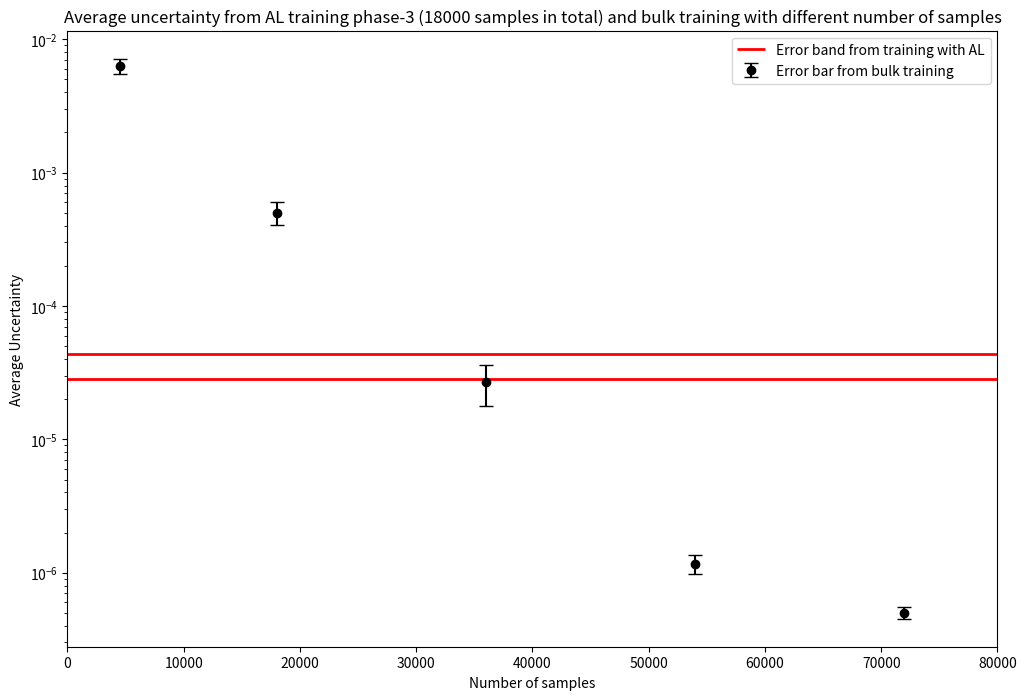

Source code (Python):
import matplotlib.pyplot as plt

#It should be 1, 2 or 3
AL_phase_idx=3
# Data setup
centers = [0.00147374432,           0.000324869774,              3.58019838e-05]  # Central values of each band
errors =  [0.00038760632010833565,  0.00011294765746099644,      7.636654988751802e-06]  # Errors or half-widths of each band

center = centers[AL_phase_idx-1]
error = errors[AL_phase_idx-1]

# Additional data for vertical bars
points =        [4500,                  18000,                 36000, 54000, 72000]
point_centers = [0.00634084114,         0.0005015651040000001, 2.69187898e-05, 1.1652123e-06, 5.017965216666667e-07]  # Y positions for each point
point_errors =  [0.0008063084784575381, 9.620696886758185e-05, 8.981106109070761e-06, 1.9382898728489505e-07, 4.9801772917032595e-08]  # Errors for each point

# Plot setup
plt.figure(figsize=(12, 8))

plt.yscale('log')

plt.hlines(y=center + error, xmin=0, xmax=80000, color='red', linewidth=2, label="Error band from training with AL")
plt.hlines(y=center - error, xmin=0, xmax=80000, color='red', linewidth=2)

for x, y, e in zip(points, point_centers, point_errors):
    plt.errorbar(x, y, yerr=e, fmt='o', color='black', capsize=5, label="Error bar from bulk training")

handles, labels = plt.gca().get_legend_handles_labels()
by_label = dict(zip(labels, handles))  # Creating a dictionary to remove duplicates
plt.legend(by_label.values(), by_label.keys())

# Customization
#plt.ylim(0, 0.0025)
plt.xlim(0, 80000)
plt.xlabel('Number of samples')
plt.ylabel('Average Uncertainty')
plt.title('Average uncertainty from AL training phase-{} ({} samples in total) and bulk training with different number of samples'.format(AL_phase_idx, int((AL_phase_idx + 1) * 4500)))

# Show the plot
plt.show()
plt.savefig("Average-uncertainty-AL-phase-{}".format(AL_phase_idx))
plt.close()
